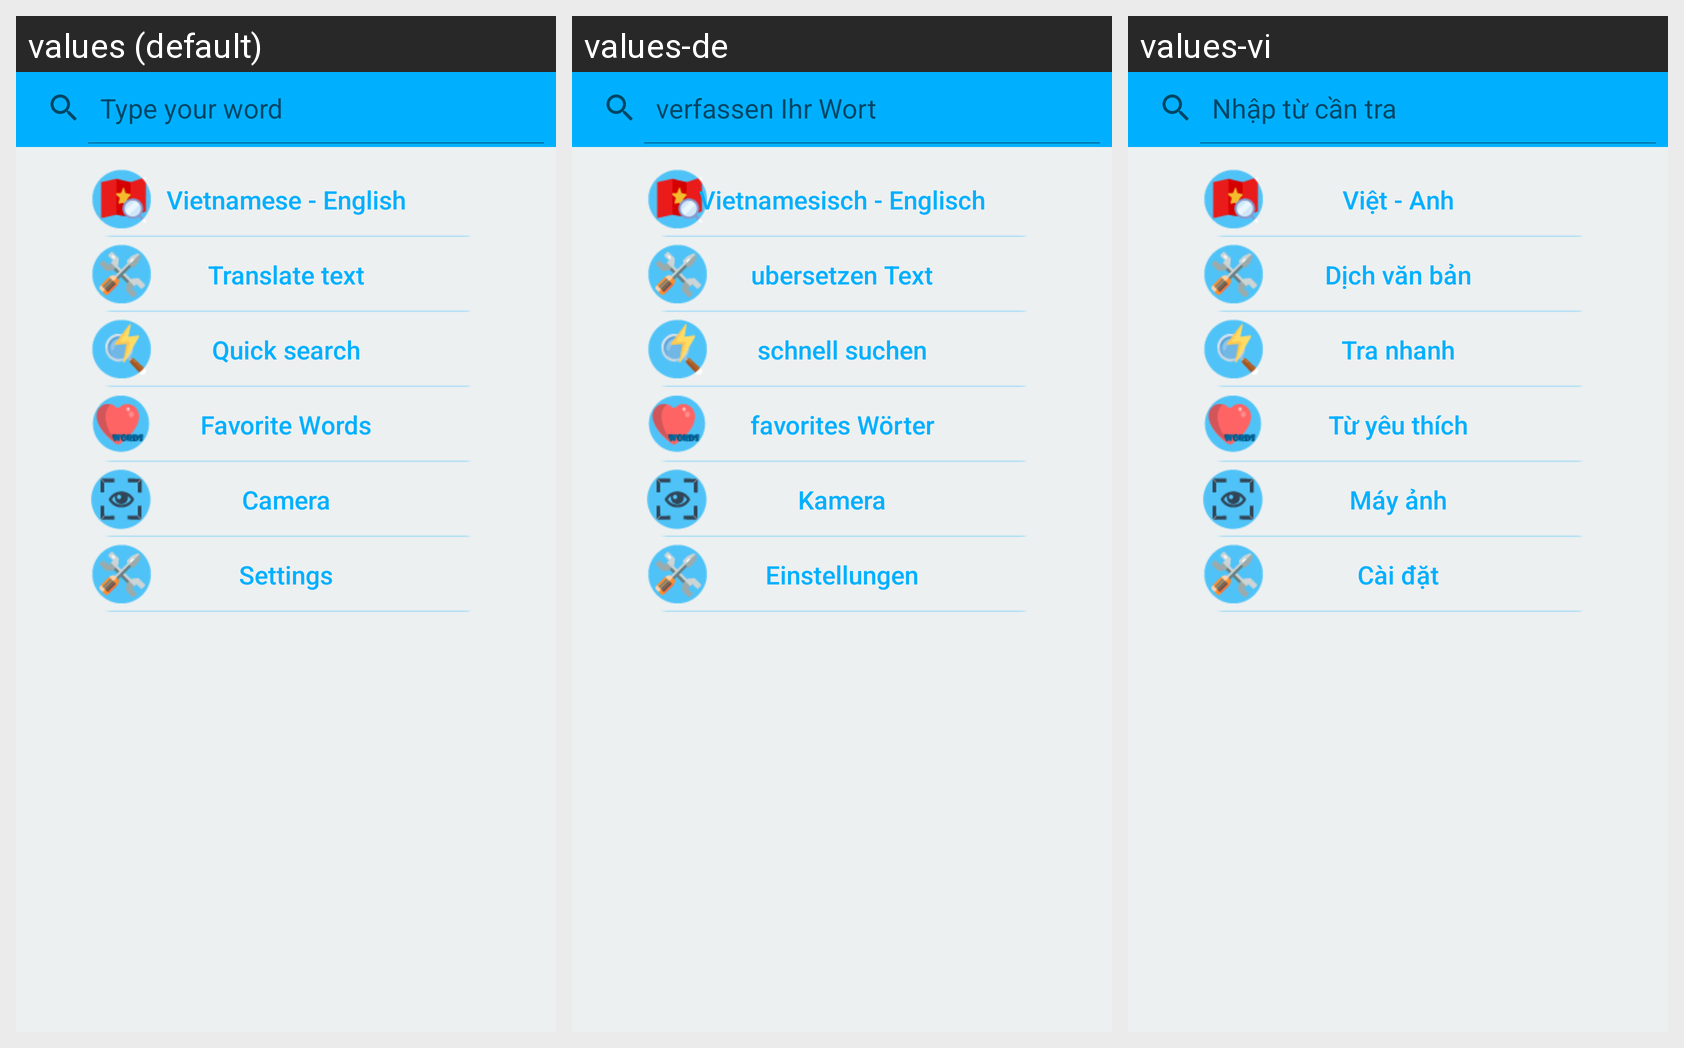

Translations of the strings shown on this Android screen, per locale in the grid:
Android screen res/layout/activity_main.xml rendered under 3 locales, left to right: values (default), values-de, values-vi. Device: Nexus 5 (rendered at 1080×1920; each locale shown at half size, 540×960, under a caption strip naming it); theme AppThemeLight.
Strings drawn on this screen, with the default value and each locale's value (text and hints the layout hard-codes, and strings that could not be matched under every locale, appear in the picture but are not listed):

VietnameseDic
  values: Vietnamese - English
  values-de: Vietnamesisch - Englisch
  values-vi: Việt - Anh

Camera
  values: Camera
  values-de: Kamera
  values-vi: Máy ảnh

ChatHead
  values: Quick search
  values-de: schnell suchen
  values-vi: Tra nhanh

FavoriteWord
  values: Favorite Words
  values-de: favorites Wörter
  values-vi: Từ yêu thích

TranslateText
  values: Translate text
  values-de: ubersetzen Text
  values-vi: Dịch văn bản

title_activity_settings
  values: Settings
  values-de: Einstellungen
  values-vi: Cài đặt

editTextSearch_Hint
  values: Type your word
  values-de: verfassen Ihr Wort
  values-vi: Nhập từ cần tra
